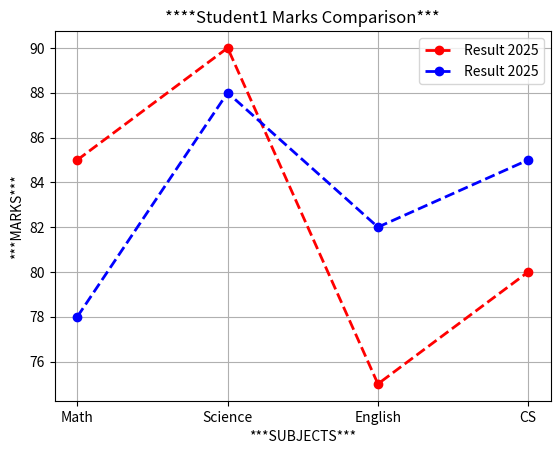

The matplotlib source for this figure:

import matplotlib.pyplot as plt 
class Student_Marks:
    
    def __init__(self,subjects,student1,student2):
        self.subjects=subjects
        self.student1=student1
        self.student2=student2

    def student(self):
        try:
            plt.plot(self.subjects,self.student1,color='red',linestyle="--",marker='o',linewidth=2,label="Result 2025")
            plt.plot(self.subjects,self.student2,color='blue',marker='o',linestyle='--',linewidth=2,label="Result 2025")
            plt.title("****Student1 Marks Comparison***")
            plt.xlabel("***SUBJECTS***")
            plt.ylabel("***MARKS***")
            plt.xticks([1,2,3,4],['Math', 'Science', 'English', 'CS'])
            plt.legend()
            plt.grid()
            plt.show()
        except Exception as e:
            print("ERROR : ",e)  


subjects = [1, 2, 3, 4]
student1 = [85, 90, 75, 80]
student2 = [78, 88, 82, 85]
camparison=Student_Marks(subjects,student1,student2)
camparison.student()
